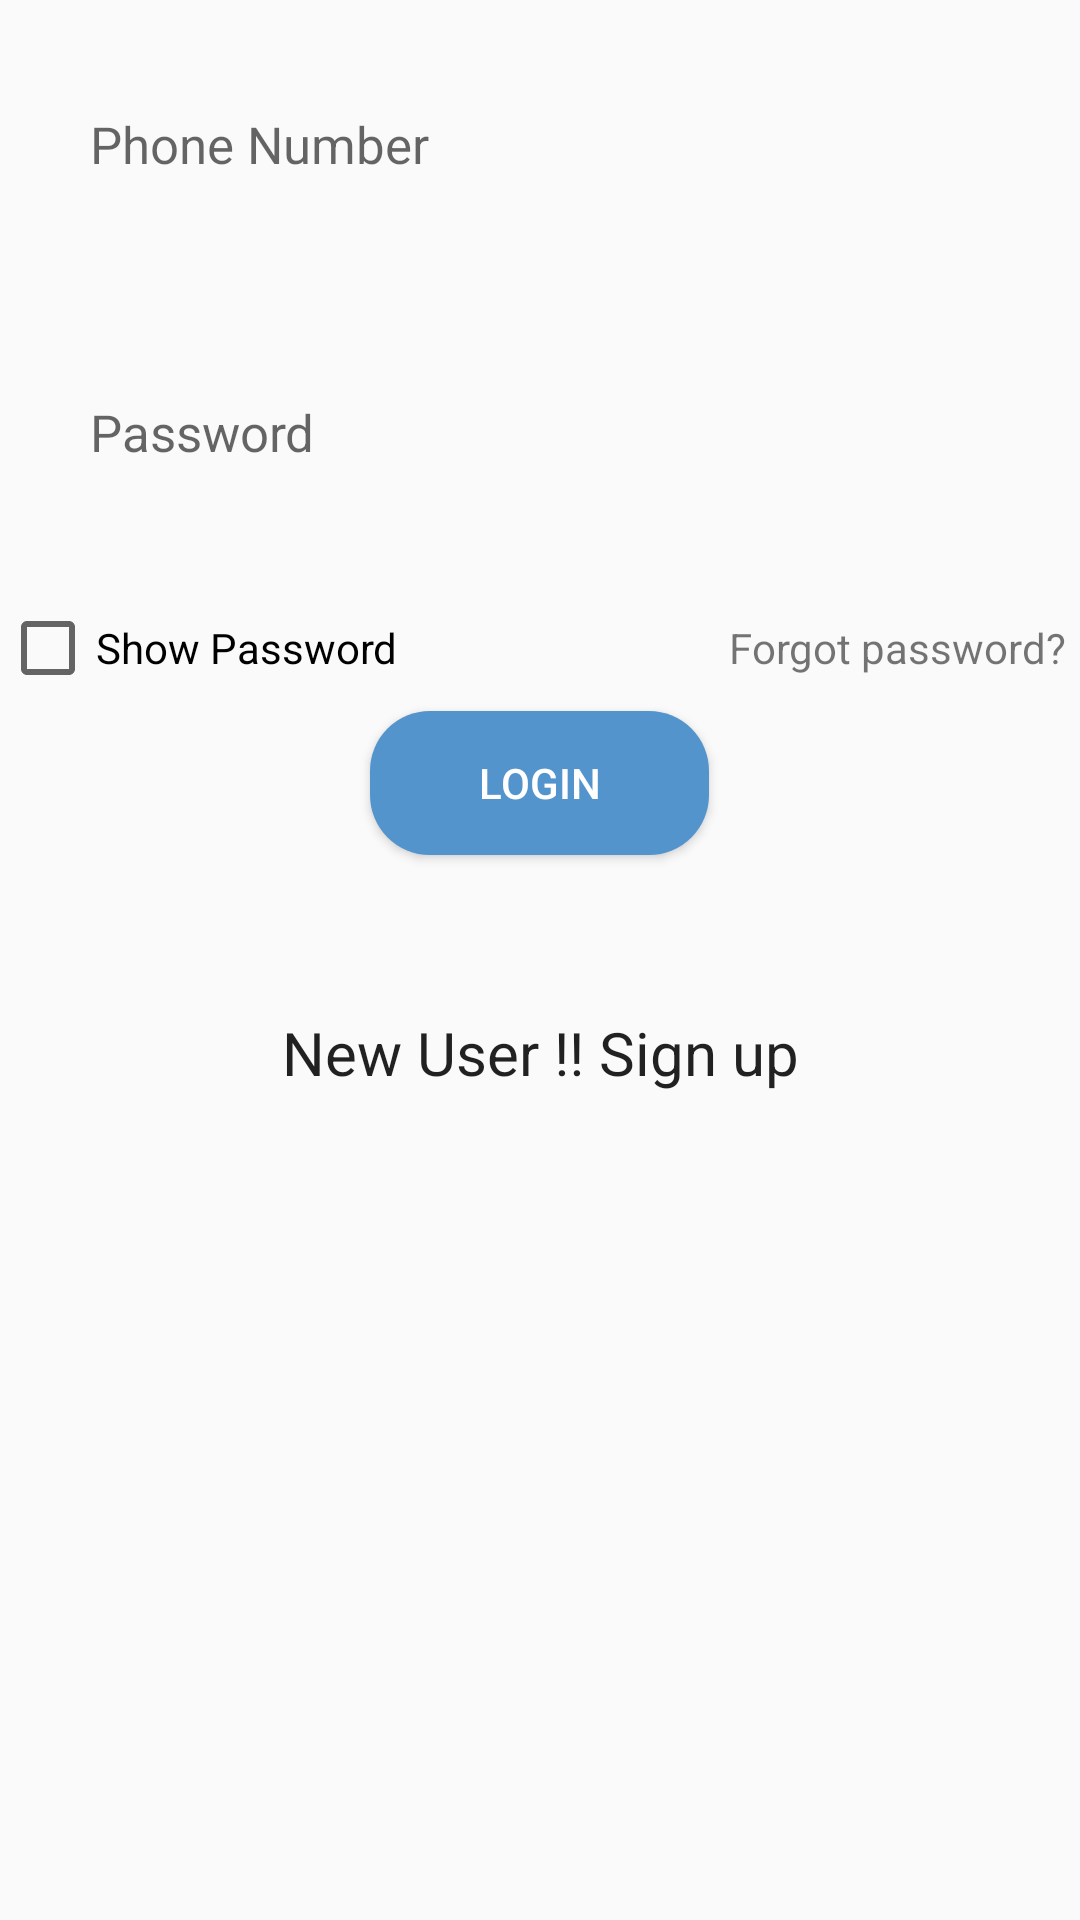

This screen was rendered from an Android layout file. Write that file and the resources it references.
<!-- AndroidManifest.xml: application theme AppTheme -->
<!-- res/layout/fragment_user_fragment.xml -->
<?xml version="1.0" encoding="utf-8"?>
<FrameLayout xmlns:android="http://schemas.android.com/apk/res/android"
    xmlns:tools="http://schemas.android.com/tools"
    android:layout_width="match_parent"
    android:layout_height="match_parent"
    tools:context="main.user_fragment">
    <ScrollView
        android:layout_width="match_parent"
        android:layout_height="wrap_content">
        <LinearLayout
            android:layout_width="match_parent"
            android:layout_height="wrap_content"
            android:gravity="center"
            android:layout_gravity="center"
            android:orientation="vertical">

            <EditText
                android:id="@+id/editTextMobile"
                android:layout_width="match_parent"
                android:layout_height="?actionBarSize"
                android:layout_margin="20dp"
                android:background="@drawable/text_bg"
                android:hint="Phone Number"
                android:padding="10dp"
                android:layout_marginTop="40dp"
                android:textColor="@color/blue"

                android:textSize="17sp" />

            <EditText
                android:id="@+id/editText"
                android:layout_width="match_parent"
                android:layout_height="?actionBarSize"
                android:layout_margin="20dp"
                android:background="@drawable/text_bg"
                android:hint="Password"
                android:inputType="textPassword"
                android:padding="10dp"
                android:textColor="@color/blue"

                android:textSize="17sp" />
            <LinearLayout
                android:layout_width="fill_parent"
                android:layout_height="wrap_content"
                android:orientation="horizontal"
                android:paddingBottom="5dp"
                android:paddingTop="8dp" >

                <CheckBox
                    android:id="@+id/show_hide_password"
                    android:layout_width="wrap_content"
                    android:layout_height="wrap_content"
                    android:layout_weight="1"
                    android:text="@string/show_pwd"
                    android:textColor="@color/common_google_signin_btn_text_dark_focused"
                    android:textSize="14sp" />

                <TextView
                    android:id="@+id/forgot_password"
                    android:layout_width="wrap_content"
                    android:layout_height="wrap_content"
                    android:layout_weight="1"
                    android:gravity="end"
                    android:padding="5dp"
                    android:text="@string/forgot"
                    android:textColor="@color/common_google_signin_btn_text_dark_focused"
                    android:textSize="14sp" />
            </LinearLayout>

            <Button
                android:id="@+id/buttonContinue"
                android:layout_width="113dp"
                android:layout_height="wrap_content"
                android:background="@drawable/rounded_corner_button"
                android:paddingLeft="20dp"
                android:paddingRight="20dp"
                android:text="login"
                android:textColor="@android:color/white"
                android:textSize="14sp" />

            <TextView
                android:id="@+id/textView4"
                android:layout_width="match_parent"
                android:layout_height="52dp"
                android:layout_marginTop="40dp"
                android:gravity="center"
                android:textSize="20dp"
                android:text="New User !! Sign up"
                android:textAppearance="@style/TextAppearance.AppCompat.Body1" />
        </LinearLayout>

    </ScrollView>



</FrameLayout>
<!-- resources referenced by this layout -->
<resources>
  <color name="blue">#5394cd</color>
  <!-- drawable rounded_corner_button (drawable) -->
  <?xml version="1.0" encoding="UTF-8"?>
  <shape xmlns:android="http://schemas.android.com/apk/res/android">
      <solid android:color="@color/blue" />
  
      <corners
          android:radius="20dp" />
  </shape>
  <string name="forgot">Forgot password?</string>
  <string name="show_pwd">Show Password</string>
  <style name="AppTheme" parent="Theme.AppCompat.Light.NoActionBar">
          
          <item name="colorPrimary">@color/colorPrimary</item>
          <item name="colorPrimaryDark">@color/colorPrimaryDark</item>
          <item name="colorAccent">@color/colorAccent</item>
      </style>
  <color name="colorPrimary">#5394cd</color>
  <color name="colorPrimaryDark">#5394cd</color>
  <color name="colorAccent">#5394cd</color>
</resources>
